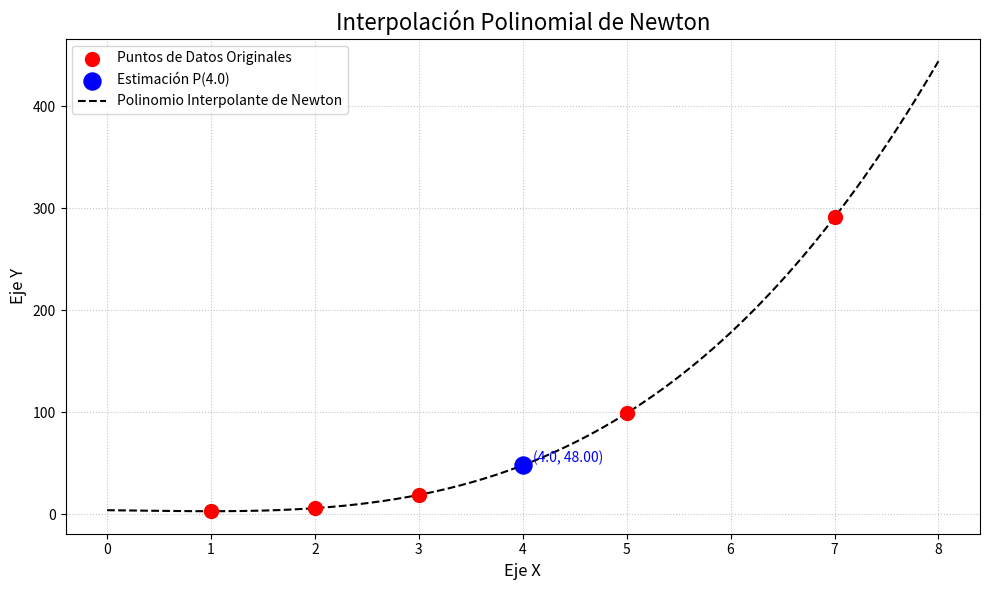

Recreate this plot in Python.
# -*- coding: utf-8 -*-
"""
Created on Mon May 19 00:23:41 2025

[redacted]
"""
import matplotlib.pyplot as plt
import numpy as np

x_puntos = np.array([1.0, 2.0, 3.0, 5.0, 7.0])
y_puntos = np.array([3.0, 6.0, 19.0, 99.0, 291.0])

print("--- Interpolación Polinomial de Newton ---")
print(f"Puntos de entrada: x = {x_puntos}, y = {y_puntos}\n")


def calcular_diferencias_divididas(x_vals, y_vals):
    """
    Calcula los coeficientes 'a' (diferencias divididas) para el polinomio de Newton.
    Este método es general y funciona para cualquier número de puntos.
    """
    n = len(x_vals)
    
    f_diff = np.zeros((n, n))
    f_diff[:, 0] = y_vals 

    for j in range(1, n): 
        for i in range(n - j): 
            f_diff[i, j] = (f_diff[i+1, j-1] - f_diff[i, j-1]) / \
                           (x_vals[i+j] - x_vals[i])
            
    
    coeficientes_a = f_diff[0, :]
    return coeficientes_a # Retorna [a0, a1, a2, a3, a4, ...]


def evaluar_polinomio_newton(x_eval, x_base, coeficientes_a):
    """
    Evalúa el polinomio de Newton en un punto o array de puntos.
    P(x) = a0 + a1*(x-x0) + a2*(x-x0)*(x-x1) + ...
    """
    n = len(coeficientes_a)
    resultado = coeficientes_a[0] # a0
    
    termino_prod = 1.0
    for i in range(1, n):
        termino_prod *= (x_eval - x_base[i-1]) 
        resultado += coeficientes_a[i] * termino_prod
    return resultado

try:
    a_coefs = calcular_diferencias_divididas(x_puntos, y_puntos)
    print("Coeficientes calculados (a0, a1, a2, a3, a4...):")
    print(np.round(a_coefs, 6)) # Mostrar coeficientes con más precisión

    valor_x_estimar = 4.0
    y_estimado_en_4 = evaluar_polinomio_newton(valor_x_estimar, x_puntos, a_coefs)
    
    print(f"\nValor estimado en x = {valor_x_estimar}: P({valor_x_estimar}) = {y_estimado_en_4:.2f}")

    x_rango_grafico = np.linspace(min(x_puntos) - 1, max(x_puntos) + 1, 200)
    y_polinomio_interpolante = evaluar_polinomio_newton(x_rango_grafico, x_puntos, a_coefs)

    plt.figure(figsize=(10, 6))

    # Puntos de datos originales (rojos)
    plt.scatter(x_puntos, y_puntos, color='red', s=100, zorder=5, label='Puntos de Datos Originales')

    # Punto estimado en x=4 (azul)
    plt.scatter([valor_x_estimar], [y_estimado_en_4], color='blue', s=150, zorder=6, label=f'Estimación P({valor_x_estimar})')
    plt.text(valor_x_estimar + 0.1, y_estimado_en_4, f'({valor_x_estimar}, {y_estimado_en_4:.2f})',
             verticalalignment='bottom', fontsize=10, color='blue')


    # Polinomio interpolante (línea discontinua negra)
    plt.plot(x_rango_grafico, y_polinomio_interpolante, color='black', linestyle='--', label='Polinomio Interpolante de Newton')

    plt.title('Interpolación Polinomial de Newton', fontsize=16)
    plt.xlabel('Eje X', fontsize=12)
    plt.ylabel('Eje Y', fontsize=12)
    plt.grid(True, linestyle=':', alpha=0.7)
    plt.legend()
    plt.tight_layout()
    plt.show()

except Exception as e:
    print(f"Ocurrió un error: {e}")